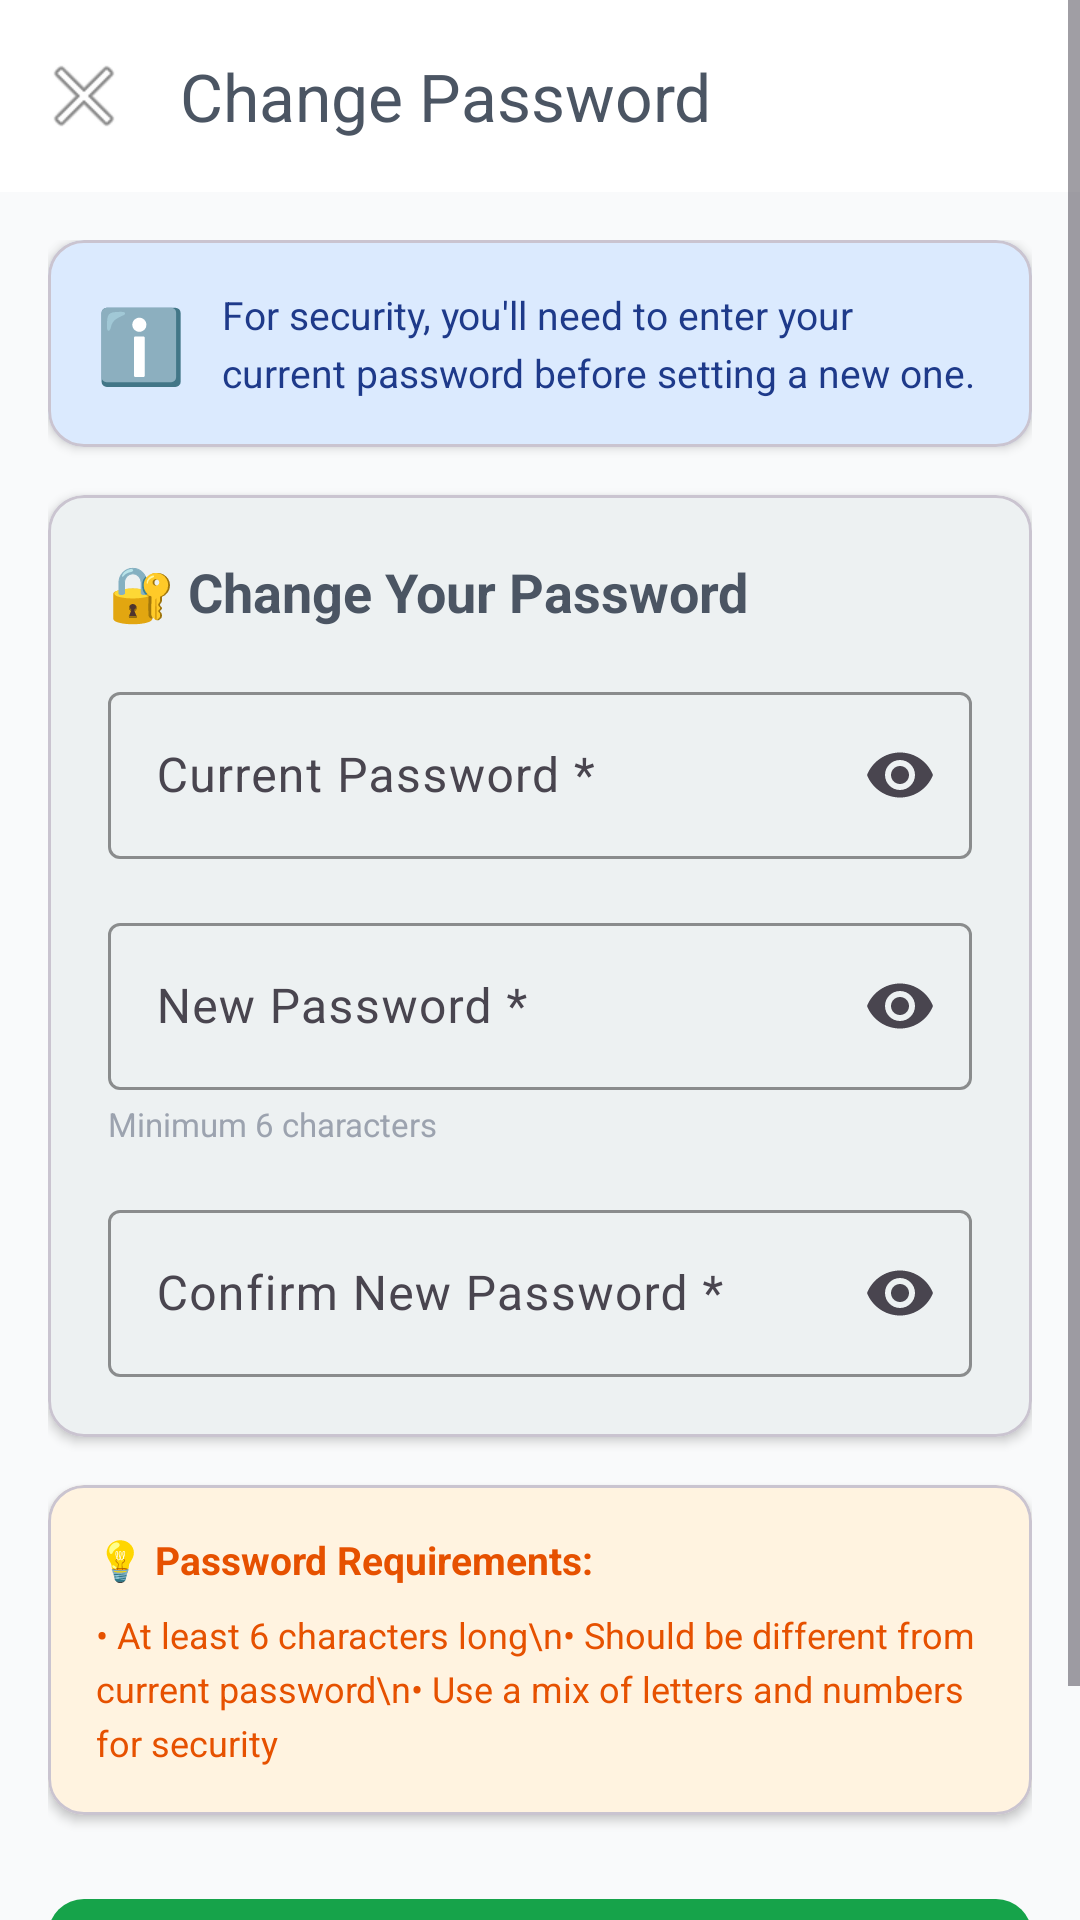

This screen was rendered from an Android layout file. Write that file and the resources it references.
<!-- AndroidManifest.xml: application theme Theme.PineAForm -->
<!-- res/layout/activity_change_password.xml -->
<?xml version="1.0" encoding="utf-8"?>
<ScrollView xmlns:android="http://schemas.android.com/apk/res/android"
    xmlns:app="http://schemas.android.com/apk/res-auto"
    android:layout_width="match_parent"
    android:layout_height="match_parent"
    android:fillViewport="true"
    android:background="@color/background_light">

    <androidx.constraintlayout.widget.ConstraintLayout
        android:layout_width="match_parent"
        android:layout_height="wrap_content">

        
        <com.google.android.material.appbar.MaterialToolbar
            android:id="@+id/toolbar"
            android:layout_width="match_parent"
            android:layout_height="?attr/actionBarSize"
            android:background="@color/white"
            android:elevation="4dp"
            app:navigationIcon="@android:drawable/ic_menu_close_clear_cancel"
            app:title="Change Password"
            app:titleTextColor="@color/gray_dark"
            app:layout_constraintTop_toTopOf="parent"/>

        
        <LinearLayout
            android:layout_width="match_parent"
            android:layout_height="wrap_content"
            android:orientation="vertical"
            android:padding="16dp"
            app:layout_constraintTop_toBottomOf="@id/toolbar">

            
            <com.google.android.material.card.MaterialCardView
                android:layout_width="match_parent"
                android:layout_height="wrap_content"
                app:cardCornerRadius="12dp"
                app:cardElevation="2dp"
                android:backgroundTint="@color/blue_light">

                <LinearLayout
                    android:layout_width="match_parent"
                    android:layout_height="wrap_content"
                    android:orientation="horizontal"
                    android:padding="16dp"
                    android:gravity="center_vertical">

                    <TextView
                        android:layout_width="wrap_content"
                        android:layout_height="wrap_content"
                        android:text="ℹ️"
                        android:textSize="24sp"/>

                    <TextView
                        android:layout_width="0dp"
                        android:layout_height="wrap_content"
                        android:layout_weight="1"
                        android:layout_marginStart="12dp"
                        android:text="For security, you'll need to enter your current password before setting a new one."
                        android:textSize="13sp"
                        android:textColor="@color/blue_dark"
                        android:lineSpacingExtra="4dp"/>

                </LinearLayout>

            </com.google.android.material.card.MaterialCardView>

            
            <com.google.android.material.card.MaterialCardView
                android:layout_width="match_parent"
                android:layout_height="wrap_content"
                android:layout_marginTop="16dp"
                app:cardCornerRadius="12dp"
                app:cardElevation="2dp">

                <LinearLayout
                    android:layout_width="match_parent"
                    android:layout_height="wrap_content"
                    android:orientation="vertical"
                    android:padding="20dp">

                    <TextView
                        android:layout_width="wrap_content"
                        android:layout_height="wrap_content"
                        android:text="🔐 Change Your Password"
                        android:textSize="18sp"
                        android:textStyle="bold"
                        android:textColor="@color/gray_dark"/>

                    
                    <com.google.android.material.textfield.TextInputLayout
                        android:id="@+id/tilCurrentPassword"
                        android:layout_width="match_parent"
                        android:layout_height="wrap_content"
                        android:layout_marginTop="16dp"
                        android:hint="Current Password *"
                        app:boxStrokeColor="@color/green_primary"
                        app:hintTextColor="@color/green_primary"
                        app:endIconMode="password_toggle"
                        style="@style/Widget.Material3.TextInputLayout.OutlinedBox">

                        <com.google.android.material.textfield.TextInputEditText
                            android:id="@+id/etCurrentPassword"
                            android:layout_width="match_parent"
                            android:layout_height="wrap_content"
                            android:inputType="textPassword"
                            android:maxLines="1"/>
                    </com.google.android.material.textfield.TextInputLayout>

                    
                    <com.google.android.material.textfield.TextInputLayout
                        android:id="@+id/tilNewPassword"
                        android:layout_width="match_parent"
                        android:layout_height="wrap_content"
                        android:layout_marginTop="16dp"
                        android:hint="New Password *"
                        app:boxStrokeColor="@color/green_primary"
                        app:hintTextColor="@color/green_primary"
                        app:endIconMode="password_toggle"
                        style="@style/Widget.Material3.TextInputLayout.OutlinedBox">

                        <com.google.android.material.textfield.TextInputEditText
                            android:id="@+id/etNewPassword"
                            android:layout_width="match_parent"
                            android:layout_height="wrap_content"
                            android:inputType="textPassword"
                            android:maxLines="1"/>
                    </com.google.android.material.textfield.TextInputLayout>

                    <TextView
                        android:layout_width="wrap_content"
                        android:layout_height="wrap_content"
                        android:layout_marginTop="4dp"
                        android:text="Minimum 6 characters"
                        android:textSize="11sp"
                        android:textColor="@color/gray_light"/>

                    
                    <com.google.android.material.textfield.TextInputLayout
                        android:id="@+id/tilConfirmPassword"
                        android:layout_width="match_parent"
                        android:layout_height="wrap_content"
                        android:layout_marginTop="16dp"
                        android:hint="Confirm New Password *"
                        app:boxStrokeColor="@color/green_primary"
                        app:hintTextColor="@color/green_primary"
                        app:endIconMode="password_toggle"
                        style="@style/Widget.Material3.TextInputLayout.OutlinedBox">

                        <com.google.android.material.textfield.TextInputEditText
                            android:id="@+id/etConfirmPassword"
                            android:layout_width="match_parent"
                            android:layout_height="wrap_content"
                            android:inputType="textPassword"
                            android:maxLines="1"/>
                    </com.google.android.material.textfield.TextInputLayout>

                </LinearLayout>

            </com.google.android.material.card.MaterialCardView>

            
            <com.google.android.material.card.MaterialCardView
                android:layout_width="match_parent"
                android:layout_height="wrap_content"
                android:layout_marginTop="16dp"
                app:cardCornerRadius="12dp"
                app:cardElevation="2dp"
                android:backgroundTint="#FFF3E0">

                <LinearLayout
                    android:layout_width="match_parent"
                    android:layout_height="wrap_content"
                    android:orientation="vertical"
                    android:padding="16dp">

                    <TextView
                        android:layout_width="wrap_content"
                        android:layout_height="wrap_content"
                        android:text="💡 Password Requirements:"
                        android:textSize="13sp"
                        android:textStyle="bold"
                        android:textColor="#E65100"/>

                    <TextView
                        android:layout_width="wrap_content"
                        android:layout_height="wrap_content"
                        android:layout_marginTop="8dp"
                        android:text="• At least 6 characters long\n• Should be different from current password\n• Use a mix of letters and numbers for security"
                        android:textSize="12sp"
                        android:textColor="#E65100"
                        android:lineSpacingExtra="4dp"/>

                </LinearLayout>

            </com.google.android.material.card.MaterialCardView>

            
            <com.google.android.material.button.MaterialButton
                android:id="@+id/btnChangePassword"
                android:layout_width="match_parent"
                android:layout_height="60dp"
                android:layout_marginTop="24dp"
                android:layout_marginBottom="24dp"
                android:text="Change Password"
                android:textSize="16sp"
                android:textStyle="bold"
                app:cornerRadius="12dp"/>

            
            <ProgressBar
                android:id="@+id/progressBar"
                android:layout_width="wrap_content"
                android:layout_height="wrap_content"
                android:layout_gravity="center"
                android:layout_marginTop="16dp"
                android:visibility="gone"/>

        </LinearLayout>

    </androidx.constraintlayout.widget.ConstraintLayout>

</ScrollView>
<!-- resources referenced by this layout -->
<resources>
  <color name="background_light">#F9FAFB</color>
  <color name="blue_dark">#1E3A8A</color>
  <color name="blue_light">#DBEAFE</color>
  <color name="gray_dark">#4B5563</color>
  <color name="gray_light">#9CA3AF</color>
  <color name="green_primary">#16A34A</color>
  <color name="white">#FFFFFF</color>
  <style name="Theme.PineAForm" parent="Theme.Material3.Light.NoActionBar">
          <item name="colorPrimary">@color/green_primary</item>
          <item name="colorPrimaryVariant">@color/green_dark</item>
          <item name="colorOnPrimary">@color/white</item>
          <item name="colorSecondary">@color/green_light</item>
          <item name="android:statusBarColor">@color/background_green</item>
          <item name="android:windowLightStatusBar">false</item>
      </style>
  <color name="green_dark">#15803D</color>
  <color name="green_light">#86EFAC</color>
  <color name="background_green">#059669</color>
</resources>
